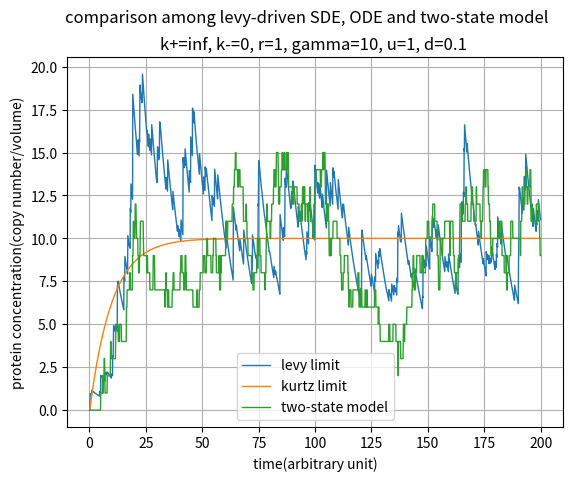

This figure's Python source:
from matplotlib import gridspec
import matplotlib.pyplot as plt
import scipy.stats as st
import scipy as sp
import numpy as np
import random
import math
import sys

def hazard(params, pop):

	r, gamma, u, d, V  = params
	m, p  = pop

	return np.array([ r * V,  
			m * gamma,
			m * u,
			p * d])

def sample_discrete_scipy(probs):
	
	return st.rv_discrete(values=(range(len(probs)), probs)).rvs()

def gillespie_draw(params, hazard, pop):

	# Compute propensities
	prob = hazard(params, pop)
	
	# Sum of propensities
	prob_sum = prob.sum()
	
	# Compute time
	tau = np.random.exponential(1.0 / prob_sum)
	
	# Compute discrete probabilities of each reaction
	rxn_probs = prob / prob_sum
	
	# Draw reaction from this distribution
	rxn = sample_discrete_scipy(rxn_probs)
	
	return rxn, tau

def gillespie_algorithm(params, hazard, S, pop_0, T, sample_point=1000):

	pop = pop_0.copy()
	dt = float(T - 0.0)/float(sample_point)

	r_pop = np.zeros((sample_point + 1, pop.shape[0]))
	r_t   = np.linspace(0, T, num = sample_point + 1)

	cum_t = 0
	while(cum_t < T):
		j, tau = gillespie_draw(params, hazard, pop)
		cum_t += tau
		i = int(np.floor(cum_t/dt))
		r_pop[i:,:] = pop
		pop += S[:,j]

	return r_pop[1:, :]

def poisson(s, k, total_t, sample_point=1000):

	points = np.zeros(sample_point)
	points[:] = 0

	dt = float(total_t - 0)/float(sample_point)
	cum_t = 0
	while(cum_t < total_t): 	
		p = random.random()
		interval = -math.log(1.0 - p)/s
		cum_t += interval

		nt = int(np.floor(min(cum_t,total_t)/dt))
		
		jump_size = np.random.exponential(scale=k) 

		points[nt:-1] += jump_size

	return points

def ode(s, k, d, V, T, N=1000):

	dt = float(T - 0)/float(N)
	xt = np.zeros(N)
	for i in range(1,N):
		xt[i] = xt[i-1] - d * xt[i-1] * dt + s/k * dt

	return xt

def levy(s, k, d, T, N=1000):

	xt = np.zeros(N)
	dt = float(T - 0)/float(N)

	ct = poisson(s, k, T, sample_point=N+1)
	dct = ct[1:] - ct[0:N]

	for i in range(1,N):
		xt[i] = xt[i-1] - d * xt[i-1] * dt + dct[i-1]

	return xt		

def main():

	dt = 0.1
	N = 2000
	T = dt * N
	s = k = 1
	d = 0.1
	V = 10
	t = np.linspace(0, T, num=N+1)

	xt_sde = levy(s, k, d, T, N)
	xt_ode = ode(s, k, d, V, T, N) 

	pop_0  = np.array([0,0])
	S = np.array([[1,-1,0,0],[0,0,1,-1]])
	params = np.array([s, 10, k, 0.1, V])

	xt_gillespie = gillespie_algorithm(params, hazard, S, pop_0, T, sample_point=N)
	xt_gillespie = xt_gillespie


	ax = plt.figure()
	plt.suptitle('comparison among levy-driven SDE, ODE and two-state model')
	plt.title('k+=inf, k-=0, r=1, gamma=10, u=1, d=0.1 ')
	plt.plot(t[1:], xt_sde, '-', label='levy limit',   lw=1)
	plt.plot(t[1:], xt_ode, '-', label='kurtz limit',  lw=1)
	plt.plot(t[1:], xt_gillespie[:,1], '-', label='two-state model',  lw=1)
	plt.legend()
	plt.grid()
	plt.xlabel('time(arbitrary unit)')
	plt.ylabel('protein concentration(copy number/volume)')
#	plt.show()
	ax.savefig('levy.png')

if __name__ == "__main__":
	main()






